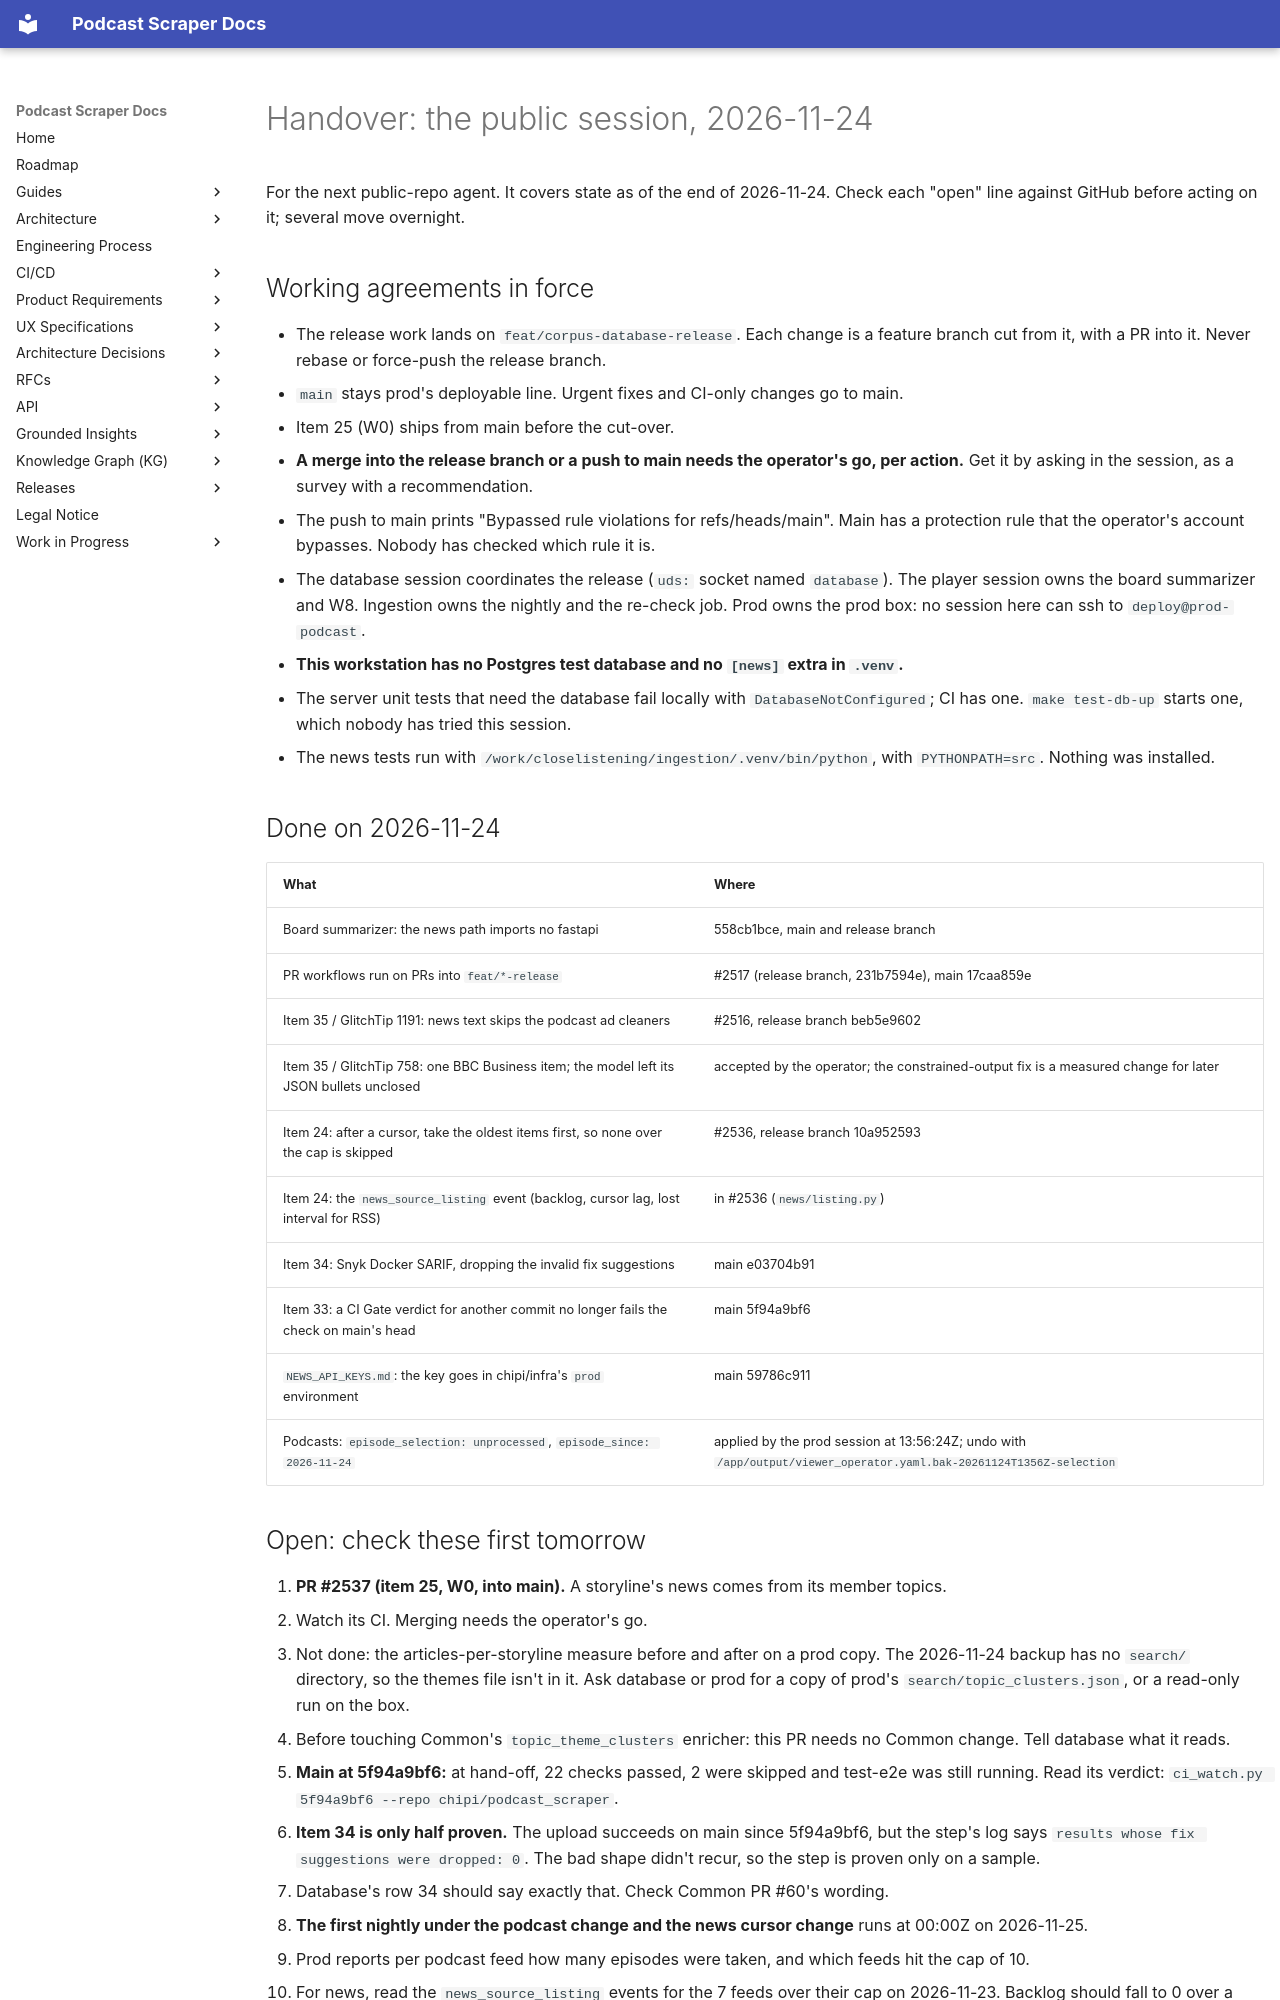

repository: chipi/podcast_scraper · page: wip/HANDOVER-PUBLIC-2026-11-24/index.html · generator: mkdocs

# Handover: the public session, 2026-11-24

For the next public-repo agent. It covers state as of the end of 2026-11-24. Check each "open"
line against GitHub before acting on it; several move overnight.

## Working agreements in force

- The release work lands on `feat/corpus-database-release`. Each change is a feature branch cut
  from it, with a PR into it. Never rebase or force-push the release branch.
  - `main` stays prod's deployable line. Urgent fixes and CI-only changes go to main.
  - Item 25 (W0) ships from main before the cut-over.
- **A merge into the release branch or a push to main needs the operator's go, per action.** Get
  it by asking in the session, as a survey with a recommendation.
  - The push to main prints "Bypassed rule violations for refs/heads/main". Main has a protection
    rule that the operator's account bypasses. Nobody has checked which rule it is.
- The database session coordinates the release (`uds:` socket named `database`). The player
  session owns the board summarizer and W8. Ingestion owns the nightly and the re-check job. Prod
  owns the prod box: no session here can ssh to `deploy@prod-podcast`.
- **This workstation has no Postgres test database and no `[news]` extra in `.venv`.**
  - The server unit tests that need the database fail locally with `DatabaseNotConfigured`; CI
    has one. `make test-db-up` starts one, which nobody has tried this session.
  - The news tests run with `/work/closelistening/ingestion/.venv/bin/python`, with
    `PYTHONPATH=src`. Nothing was installed.

## Done on 2026-11-24

| What | Where |
| --- | --- |
| Board summarizer: the news path imports no fastapi | 558cb1bce, main and release branch |
| PR workflows run on PRs into `feat/*-release` | #2517 (release branch, 231b7594e), main 17caa859e |
| Item 35 / GlitchTip 1191: news text skips the podcast ad cleaners | #2516, release branch beb5e9602 |
| Item 35 / GlitchTip 758: one BBC Business item; the model left its JSON bullets unclosed | accepted by the operator; the constrained-output fix is a measured change for later |
| Item 24: after a cursor, take the oldest items first, so none over the cap is skipped | #2536, release branch 10a952593 |
| Item 24: the `news_source_listing` event (backlog, cursor lag, lost interval for RSS) | in #2536 (`news/listing.py`) |
| Item 34: Snyk Docker SARIF, dropping the invalid fix suggestions | main e03704b91 |
| Item 33: a CI Gate verdict for another commit no longer fails the check on main's head | main 5f94a9bf6 |
| `NEWS_API_KEYS.md`: the key goes in chipi/infra's `prod` environment | main 59786c911 |
| Podcasts: `episode_selection: unprocessed`, `episode_since: 2026-11-24` | applied by the prod session at 13:56:24Z; undo with `/app/output/viewer_operator.yaml.bak-20261124T1356Z-selection` |
